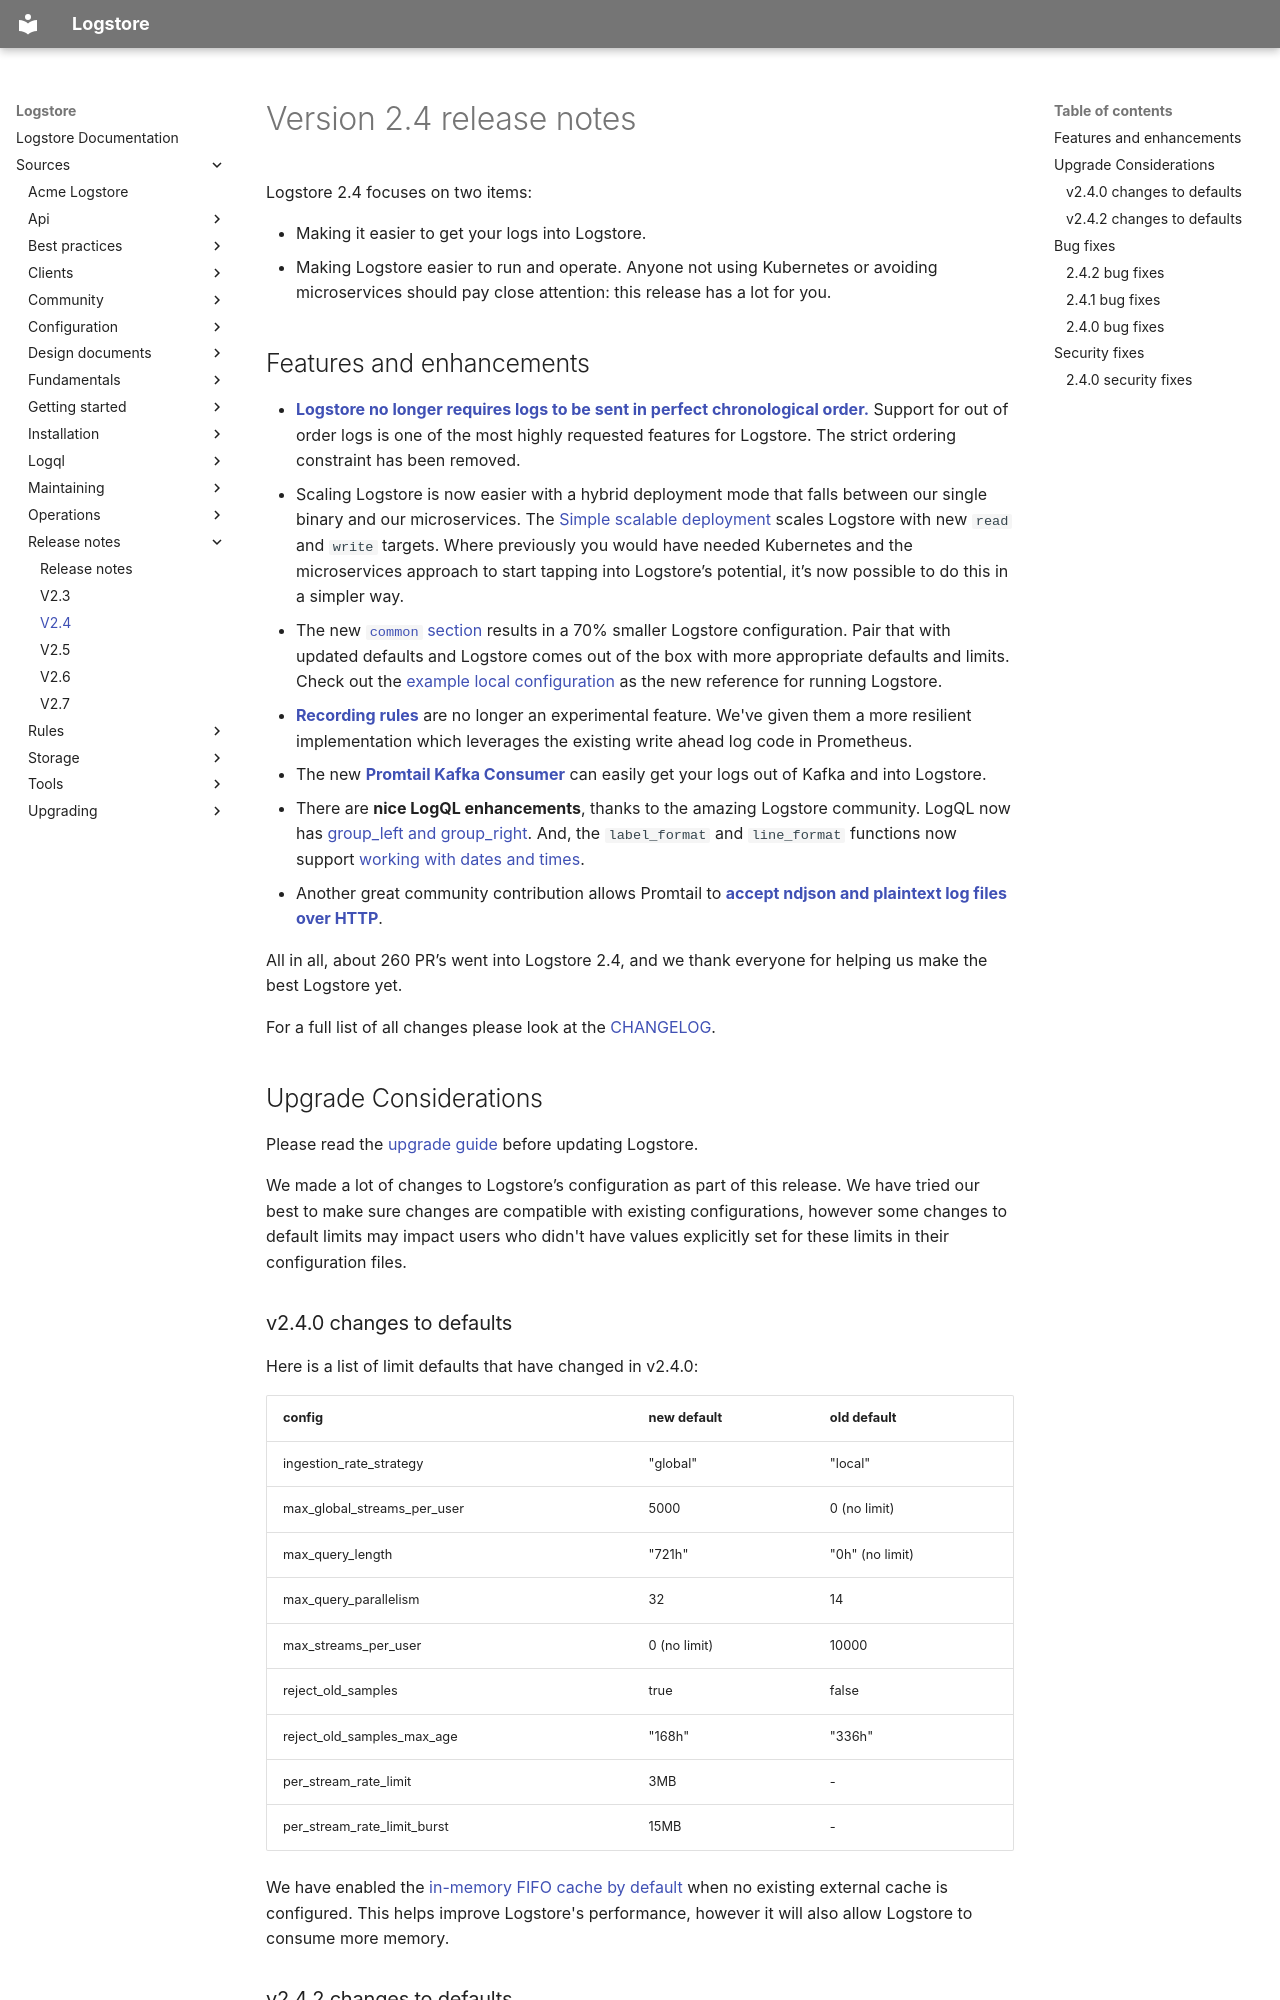

repository: org-coderabbit1/logstore · page: sources/release-notes/v2-4/index.html · generator: mkdocs

---
title: V2.4
weight: 88
---

# Version 2.4 release notes

Logstore 2.4 focuses on two items:

* Making it easier to get your logs into Logstore. 
* Making Logstore easier to run and operate. Anyone not using Kubernetes or avoiding microservices should pay close attention: this release has a lot for you.

## Features and enhancements

* [**Logstore no longer requires logs to be sent in perfect chronological order.**](../../configuration/#accept-out-of-order-writes) Support for out of order logs is one of the most highly requested features for Logstore. The strict ordering constraint has been removed.
* Scaling Logstore is now easier with a hybrid deployment mode that falls between our single binary and our microservices. The [Simple scalable deployment](../../fundamentals/architecture/#modes-of-operation) scales Logstore with new `read` and `write` targets. Where previously you would have needed Kubernetes and the microservices approach to start tapping into Logstore’s potential, it’s now possible to do this in a simpler way.
* The new [`common` section](../../configuration/#common) results in a 70% smaller Logstore configuration. Pair that with updated defaults and Logstore comes out of the box with more appropriate defaults and limits. Check out the [example local configuration](https://example.com/acme/logstore/blob/main/cmd/logstore/logstore-local-config.yaml) as the new reference for running Logstore.
* [**Recording rules**](../../rules/#recording-rules) are no longer an experimental feature. We've given them a more resilient implementation which leverages the existing write ahead log code in Prometheus.
* The new [**Promtail Kafka Consumer**](../../clients/promtail/scraping/#kafka) can easily get your logs out of Kafka and into Logstore.
* There are **nice LogQL enhancements**, thanks to the amazing Logstore community. LogQL now has [group_left and group_right](../../logql/#many-to-one-and-one-to-many-vector-matches). And, the `label_format` and `line_format` functions now support [working with dates and times](../../logql/template_functions/#now).
* Another great community contribution allows Promtail to [**accept ndjson and plaintext log files over HTTP**](../../clients/promtail/configuration/#logstore_push_api).

All in all, about 260 PR’s went into Logstore 2.4, and we thank everyone for helping us make the best Logstore yet.

For a full list of all changes please look at the [CHANGELOG](https://example.com/acme/logstore/blob/main/CHANGELOG.md#240-20211105).

## Upgrade Considerations

Please read the [upgrade guide](../../upgrading/#240) before updating Logstore.

We made a lot of changes to Logstore’s configuration as part of this release.
We have tried our best to make sure changes are compatible with existing configurations, however some changes to default limits may impact users who didn't have values explicitly set for these limits in their configuration files.
